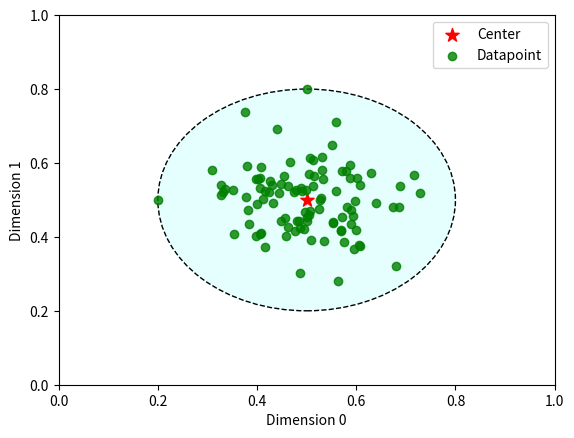

Source code (Python):
import matplotlib.pyplot as plt
import numpy as np

center = (0.5, 0.5)
radius = 0.3

data = np.random.normal(0.5, 0.09, size=(100, 2))

# for infill
circle1 = plt.Circle(center, radius, color='cyan', fill=True, ls='--', alpha=0.1)
# for border
circle2 = plt.Circle(center, radius, color='black', fill=False, ls='--')

fig, ax = plt.subplots() 
ax.add_patch(circle1)
ax.add_patch(circle2)

# plot center
plt.scatter(center[0], center[1], marker='*', color='red', label='Center', s=100)
# plot data
plt.scatter(data[:, 0], data[:, 1], alpha=0.8, color='green', label='Datapoint')
# ensure border points
plt.scatter([0.5, 0.2], [0.8, 0.5], alpha=0.8, color='green')

plt.legend()
plt.xlim(0, 1)
plt.ylim(0, 1)
plt.xlabel('Dimension 0')
plt.ylabel('Dimension 1')

plt.savefig('minimum_enc_ball.eps')